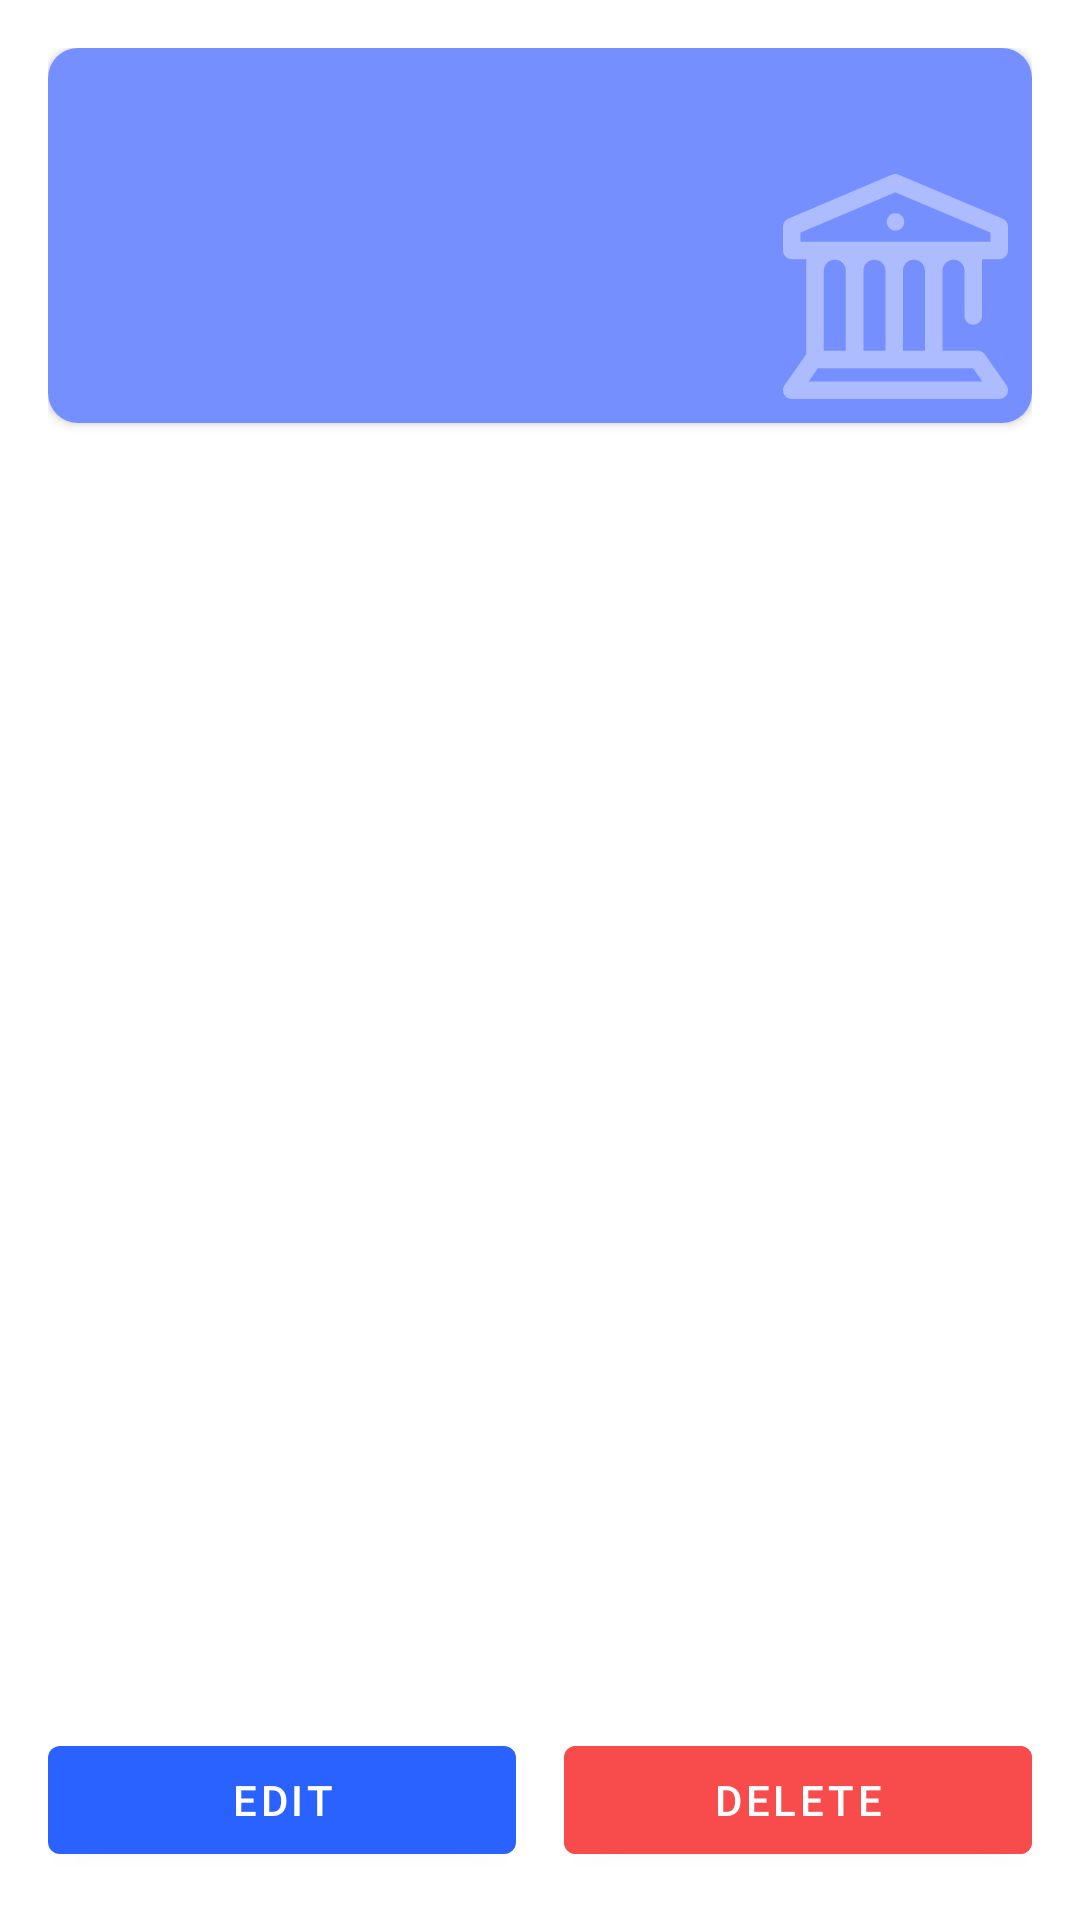

The Android layout XML behind this screen, and the referenced resources:
<!-- AndroidManifest.xml: application theme AppTheme -->
<!-- res/layout/activity_detail.xml -->
<?xml version="1.0" encoding="utf-8"?>
<androidx.constraintlayout.widget.ConstraintLayout xmlns:android="http://schemas.android.com/apk/res/android"
    xmlns:app="http://schemas.android.com/apk/res-auto"
    xmlns:tools="http://schemas.android.com/tools"
    android:layout_width="match_parent"
    android:layout_height="match_parent"
    tools:context=".ui.detail.DetailActivity"
    android:padding="16dp">

    <androidx.cardview.widget.CardView
        android:id="@+id/cardView"
        android:layout_width="match_parent"
        android:layout_height="125dp"
        app:cardCornerRadius="10dp"
        app:layout_constraintEnd_toEndOf="parent"
        app:layout_constraintStart_toStartOf="parent"
        app:layout_constraintTop_toTopOf="parent">

        <androidx.constraintlayout.widget.ConstraintLayout
            android:layout_width="match_parent"
            android:layout_height="match_parent"
            android:background="@color/colorPrimaryLight">

            <TextView
                android:id="@+id/tv_title"
                style="@style/AudioFileInfoOverlayText"
                android:layout_width="0dp"
                android:layout_height="wrap_content"
                android:layout_margin="16dp"
                android:textColor="@color/white"
                android:textSize="26sp"
                android:textStyle="bold"
                app:layout_constraintEnd_toEndOf="parent"
                app:layout_constraintStart_toStartOf="parent"
                app:layout_constraintTop_toTopOf="parent"
                tools:text="Universitas Sangga Buana YPKP Bandung" />

            <ImageView
                android:layout_width="75dp"
                android:layout_height="75dp"
                android:layout_marginEnd="8dp"
                android:layout_marginBottom="8dp"
                android:alpha=".4"
                android:src="@drawable/ic_university"
                app:layout_constraintBottom_toBottomOf="parent"
                app:layout_constraintEnd_toEndOf="parent"
                tools:ignore="ContentDescription" />

        </androidx.constraintlayout.widget.ConstraintLayout>
    </androidx.cardview.widget.CardView>

    <androidx.recyclerview.widget.RecyclerView
        android:id="@+id/rv_detail"
        android:layout_width="match_parent"
        android:layout_height="0dp"
        android:layout_marginTop="16dp"
        app:layout_constraintBottom_toTopOf="@+id/btn_edit_alternative"
        app:layout_constraintEnd_toEndOf="parent"
        app:layout_constraintStart_toStartOf="parent"
        app:layout_constraintTop_toBottomOf="@+id/cardView"
        app:layout_constraintVertical_bias="0.0"
        tools:listitem="@layout/item_detail" />

    <androidx.constraintlayout.widget.Guideline
        android:id="@+id/guideline"
        android:layout_width="wrap_content"
        android:layout_height="wrap_content"
        android:orientation="vertical"
        app:layout_constraintGuide_percent="0.5" />

    <com.google.android.material.button.MaterialButton
        android:id="@+id/btn_delete_alternative"
        android:layout_width="0dp"
        android:layout_height="wrap_content"
        android:layout_marginStart="8dp"
        android:backgroundTint="#F84B4B"
        android:text="@string/delete"
        app:layout_constraintBottom_toBottomOf="parent"
        app:layout_constraintEnd_toEndOf="parent"
        app:layout_constraintStart_toStartOf="@+id/guideline"
        app:layout_constraintTop_toTopOf="parent"
        app:layout_constraintVertical_bias="1.0" />

    <com.google.android.material.button.MaterialButton
        android:id="@+id/btn_edit_alternative"
        style="@style/Widget.MaterialComponents.Button"
        android:layout_width="0dp"
        android:layout_height="wrap_content"
        android:layout_marginEnd="8dp"
        android:text="@string/edit"
        app:layout_constraintBottom_toBottomOf="parent"
        app:layout_constraintEnd_toStartOf="@+id/guideline"
        app:layout_constraintStart_toStartOf="parent"
        app:layout_constraintTop_toTopOf="parent"
        app:layout_constraintVertical_bias="1.0" />

</androidx.constraintlayout.widget.ConstraintLayout>
<!-- res/layout/item_detail.xml (included above) -->
<?xml version="1.0" encoding="utf-8"?>
<androidx.constraintlayout.widget.ConstraintLayout xmlns:android="http://schemas.android.com/apk/res/android"
    android:layout_width="match_parent"
    android:layout_height="wrap_content"
    xmlns:app="http://schemas.android.com/apk/res-auto"
    android:layout_marginHorizontal="4dp"
    xmlns:tools="http://schemas.android.com/tools"
    android:layout_marginVertical="4dp">

    <TextView
        android:id="@+id/tv_criteria_name"
        style="@style/Widget.MaterialComponents.TextInputLayout.OutlinedBox"
        android:layout_width="0dp"
        android:layout_height="wrap_content"
        android:layout_alignParentStart="true"
        android:layout_alignParentTop="true"
        android:textColor="@color/color_text_black"
        android:textSize="14sp"
        app:layout_constraintStart_toStartOf="parent"
        app:layout_constraintTop_toTopOf="parent"
        tools:text="Jarak:" />

    <TextView
        android:id="@+id/tv_value"
        android:layout_width="wrap_content"
        android:layout_height="wrap_content"
        android:layout_alignParentStart="true"
        android:layout_alignParentTop="true"
        android:layout_alignParentEnd="true"
        android:layout_marginStart="8dp"
        android:textColor="@color/color_text_black"
        android:textSize="14sp"
        app:layout_constraintBottom_toBottomOf="@+id/tv_criteria_name"
        app:layout_constraintStart_toEndOf="@+id/tv_criteria_name"
        app:layout_constraintTop_toTopOf="@+id/tv_criteria_name"
        tools:text="20" />

    <TextView
        android:id="@+id/tv_criteria_unit"
        android:layout_width="wrap_content"
        android:layout_height="wrap_content"
        android:layout_marginStart="16dp"
        android:textColor="@color/color_text_black"
        android:textSize="14sp"
        app:layout_constraintBottom_toBottomOf="@+id/tv_criteria_name"
        app:layout_constraintEnd_toEndOf="parent"
        app:layout_constraintHorizontal_bias="0.0"
        app:layout_constraintStart_toEndOf="@+id/tv_value"
        app:layout_constraintTop_toTopOf="@+id/tv_criteria_name"
        tools:text="Kilometer" />

    <TextView
        android:id="@+id/tv_bobot_name"
        android:layout_width="0dp"
        android:layout_height="wrap_content"
        android:layout_alignParentStart="true"
        android:layout_alignParentTop="true"
        android:layout_marginTop="8dp"
        android:textColor="@color/color_text_black"
        android:textSize="14sp"
        app:layout_constraintStart_toStartOf="parent"
        app:layout_constraintTop_toBottomOf="@+id/tv_criteria_name"
        android:text="Bobot:" />

    <TextView
        android:id="@+id/tv_weight_criteria"
        style="@style/Widget.MaterialComponents.TextInputLayout.OutlinedBox"
        android:layout_width="0dp"
        android:layout_height="wrap_content"
        android:layout_alignParentStart="true"
        android:layout_alignParentTop="true"
        android:layout_alignParentEnd="true"
        android:layout_marginStart="8dp"
        android:textColor="@color/color_text_black"
        android:textSize="14sp"
        app:layout_constraintBottom_toBottomOf="@+id/tv_bobot_name"
        app:layout_constraintStart_toEndOf="@+id/tv_bobot_name"
        app:layout_constraintTop_toTopOf="@+id/tv_bobot_name"
        tools:text="5" />

    <View
        android:layout_width="match_parent"
        android:layout_height="2dp"
        android:layout_marginTop="8dp"
        android:background="#BABABA"
        app:layout_constraintEnd_toEndOf="parent"
        app:layout_constraintStart_toStartOf="parent"
        app:layout_constraintTop_toBottomOf="@+id/tv_weight_criteria" />


</androidx.constraintlayout.widget.ConstraintLayout>
<!-- resources referenced by this layout -->
<resources>
  <color name="colorPrimaryLight">#768fff</color>
  <color name="color_text_black">#000000</color>
  <color name="white">#ffffff</color>
  <!-- drawable ic_university (drawable) -->
  <vector xmlns:android="http://schemas.android.com/apk/res/android"
      android:width="512dp"
      android:height="512dp"
      android:viewportWidth="512.001"
      android:viewportHeight="512.001">
    <path
        android:pathData="M256,109m-20,0a20,20 0,1 1,40 0a20,20 0,1 1,-40 0"
        android:fillColor="#ffffff"/>
    <path
        android:pathData="M508.385,480.531l-49,-70C455.642,405.184 449.526,402 443,402h-80V220c0,-13.785 11.215,-25 25,-25c13.785,0 25,11.215 25,25v103c0,11.046 8.954,20 20,20c11.046,0 20,-8.954 20,-20V194h39c11.046,0 20,-8.954 20,-20v-54c0,-8.036 -4.81,-15.292 -12.211,-18.421l-236.5,-100c-4.99,-2.109 -10.62,-2.105 -15.606,0.012l-235.5,100C4.796,104.728 0,111.975 0,120v54c0,11.046 8.954,20 20,20h33v216.015c-0.128,0.172 -0.261,0.339 -0.385,0.516l-49,70c-4.276,6.109 -4.799,14.091 -1.355,20.706C5.704,507.852 12.543,512 20,512h472c7.458,0 14.296,-4.149 17.74,-10.764C513.184,494.622 512.661,486.64 508.385,480.531zM40,154v-20.764l215.517,-91.515L472,133.258V154H40zM323,220v182h-50V220c0,-13.785 11.215,-25 25,-25C311.785,195 323,206.215 323,220zM233,220v182h-50V220c0,-13.785 11.215,-25 25,-25C221.785,195 233,206.215 233,220zM143,220v182H93V220c0,-13.785 11.215,-25 25,-25C131.785,195 143,206.215 143,220zM58.413,472l21,-30h353.174l21,30H58.413z"
        android:fillColor="#ffffff"/>
  </vector>
  <string name="delete">Delete</string>
  <string name="edit">Edit</string>
  <style name="AudioFileInfoOverlayText">
          <item name="android:paddingLeft">4px</item>
          <item name="android:paddingBottom">4px</item>
          <item name="android:textColor">#ffffffff</item>
          <item name="android:textSize">12sp</item>
          <item name="android:shadowColor">#000000</item>
          <item name="android:shadowDx">1</item>
          <item name="android:shadowDy">1</item>
          <item name="android:shadowRadius">1</item>
      </style>
  <style name="AppTheme" parent="Theme.MaterialComponents.Light.NoActionBar">
          
          <item name="colorPrimary">@color/colorPrimary</item>
          <item name="colorPrimaryDark">@color/colorPrimaryDark</item>
          <item name="colorAccent">@color/colorAccent</item>
      </style>
  <color name="colorPrimary">#2962ff</color>
  <color name="colorPrimaryDark">#0039cb</color>
  <color name="colorAccent">#ffc629</color>
</resources>
